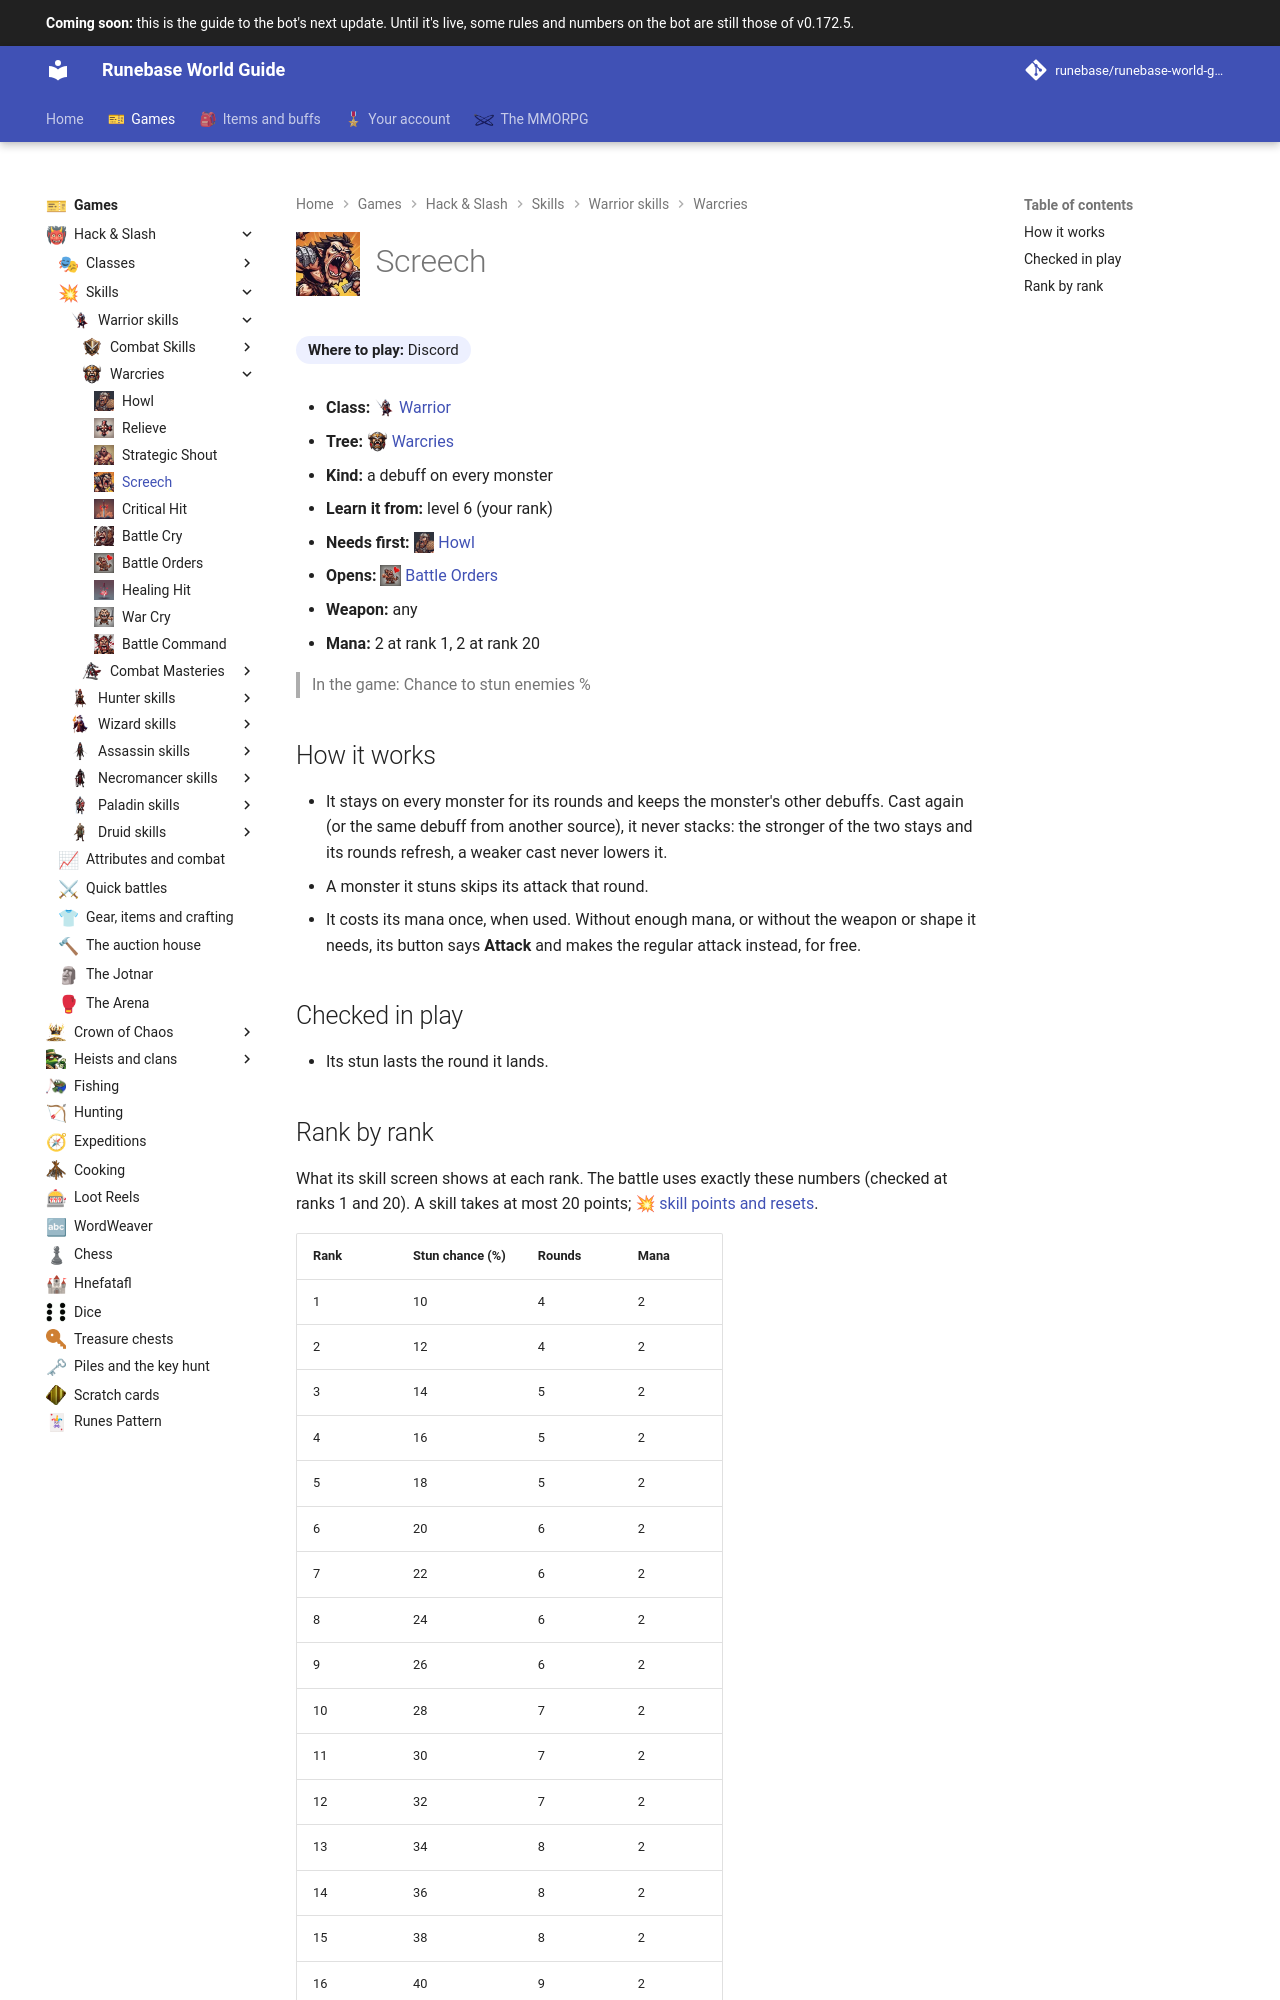

repository: Runebase/runebase-world-guide · page: next/games/hack-and-slash/skills/warrior/warcries/screech/index.html · generator: mkdocs

---
title: "Screech"
icon: guide/nav
nav_icon: "assets/icons/skill/warrior/screech.webp"
---

# ![Screech](../../../../../assets/icons/skill/warrior/screech.webp){ .gi .gi-title width="64" height="64" loading="lazy" } Screech

**Where to play:** Discord
{ .where-to-play }

- **Class:** <span class="gi-m">![](../../../../../assets/icons/class/warrior.webp){ .gi .gi-mention width="20" height="20" loading="lazy" }&nbsp;[Warrior](../../../classes/warrior.md)</span>
- **Tree:** <span class="gi-m">![](../../../../../assets/icons/skill-tree/warcries.webp){ .gi .gi-mention width="20" height="20" loading="lazy" }&nbsp;[Warcries](index.md)</span>
- **Kind:** a debuff on every monster
- **Learn it from:** level 6 (your rank)
- **Needs first:** <span class="gi-m">![](../../../../../assets/icons/skill/warrior/howl.webp){ .gi .gi-mention width="20" height="20" loading="lazy" }&nbsp;[Howl](howl.md)</span>
- **Opens:** <span class="gi-m">![](../../../../../assets/icons/skill/warrior/battle-orders.webp){ .gi .gi-mention width="20" height="20" loading="lazy" }&nbsp;[Battle Orders](battle-orders.md)</span>
- **Weapon:** any
- **Mana:** 2 at rank 1, 2 at rank 20

> In the game: Chance to stun enemies %

## How it works

- It stays on every monster for its rounds and keeps the monster's other debuffs. Cast again (or the same debuff from another source), it never stacks: the stronger of the two stays and its rounds refresh, a weaker cast never lowers it.
- A monster it stuns skips its attack that round.
- It costs its mana once, when used. Without enough mana, or without the weapon or shape it needs, its button says **Attack** and makes the regular attack instead, for free.

## Checked in play

- Its stun lasts the round it lands.
